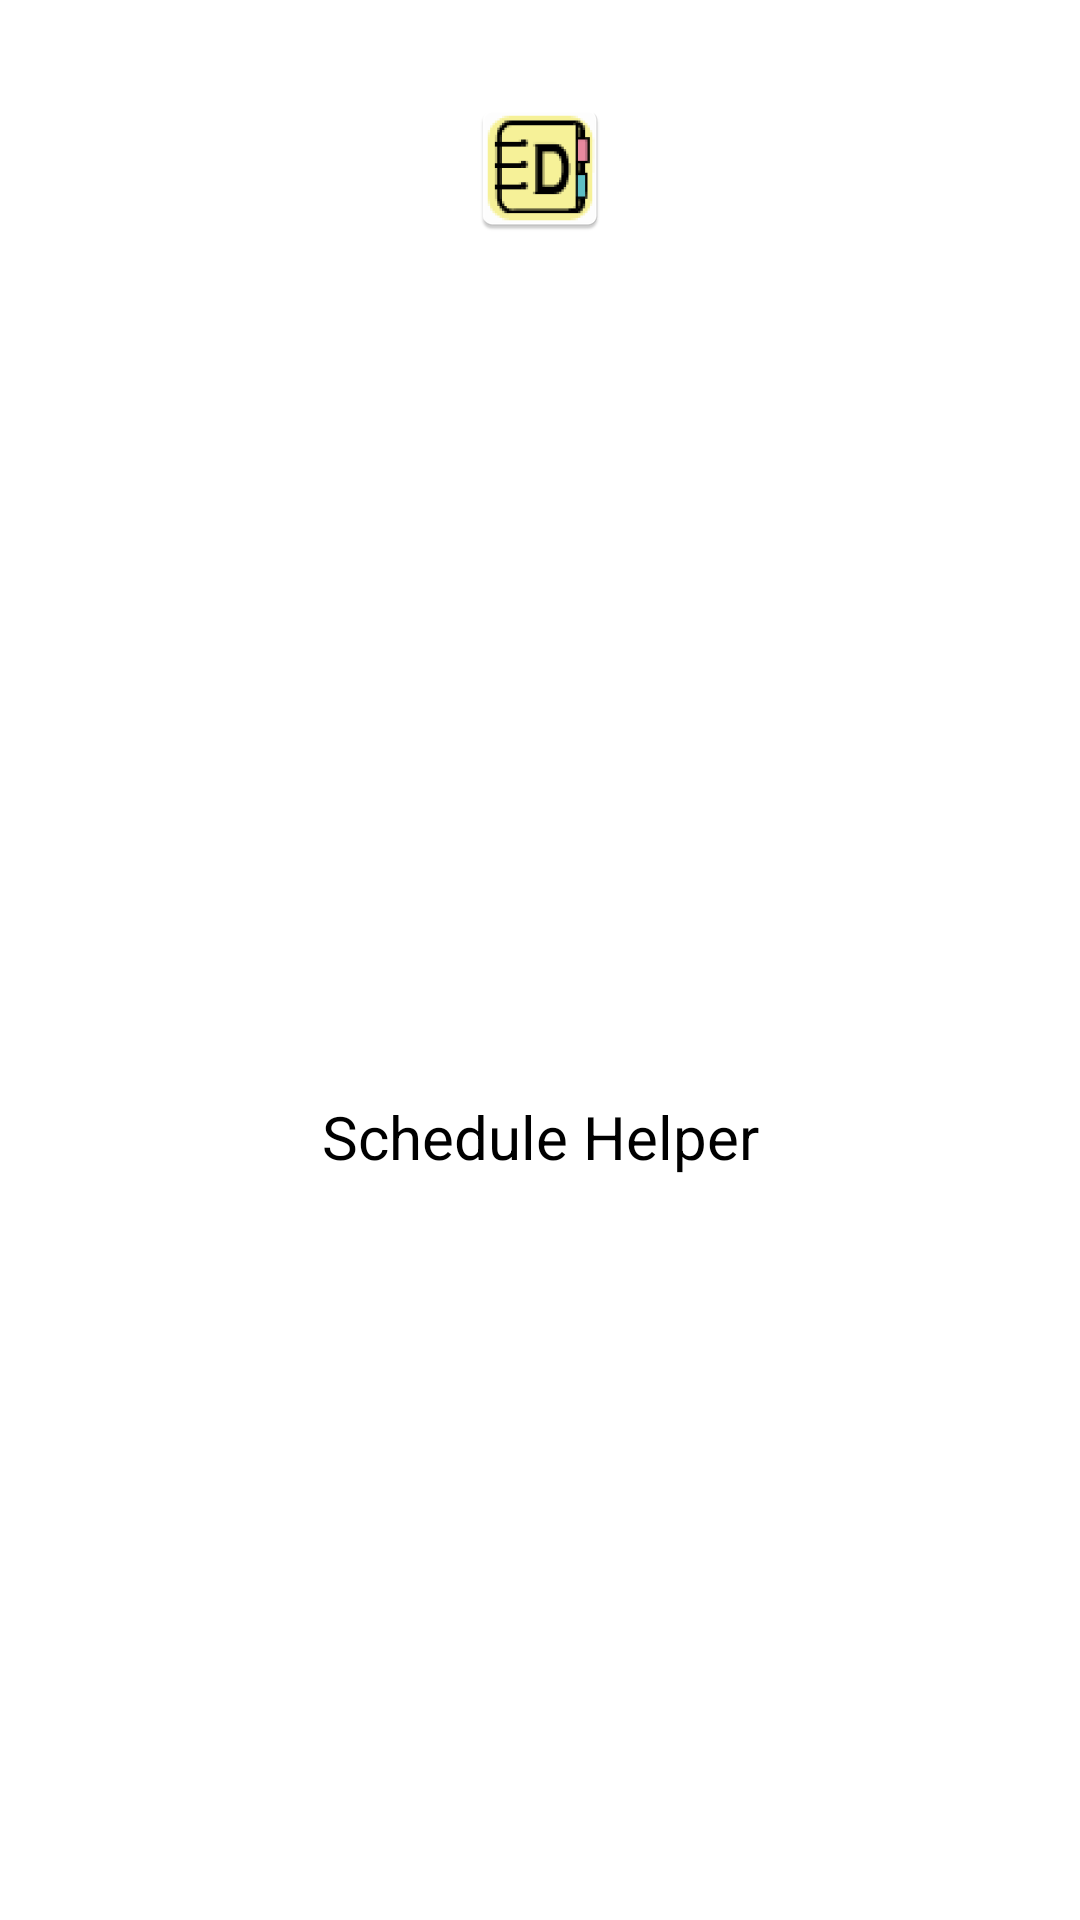

Android layout source for this screen:
<!-- AndroidManifest.xml: application theme my_AppTheme -->
<!-- res/layout/nav_header_main.xml -->
<?xml version="1.0" encoding="utf-8"?>
<LinearLayout xmlns:android="http://schemas.android.com/apk/res/android"
    xmlns:app="http://schemas.android.com/apk/res-auto"
    xmlns:tools="http://schemas.android.com/tools"
    android:layout_width="match_parent"
    android:layout_height="@dimen/nav_header_height"
    android:background="#FFFFFF"
    android:gravity="bottom"
    android:orientation="vertical"
    android:paddingBottom="@dimen/activity_vertical_margin"
    android:paddingLeft="@dimen/activity_horizontal_margin"
    android:paddingRight="@dimen/activity_horizontal_margin"
    android:paddingTop="@dimen/activity_vertical_margin"
    android:theme="@style/ThemeOverlay.AppCompat.Dark">

    <android.support.constraint.ConstraintLayout
        android:layout_width="match_parent"
        android:layout_height="match_parent">

        <ImageView
            android:id="@+id/imageView"
            android:layout_width="wrap_content"
            android:layout_height="wrap_content"
            app:srcCompat="@mipmap/ic_launcher_schedulehelper"
            app:layout_constraintTop_toTopOf="parent"
            android:layout_marginTop="32dp"
            android:layout_marginLeft="0dp"
            app:layout_constraintLeft_toLeftOf="parent"
            android:layout_marginRight="0dp"
            app:layout_constraintRight_toRightOf="parent" />

        <TextView
            android:id="@+id/nav_header_title"
            android:layout_width="wrap_content"
            android:layout_height="wrap_content"
            android:text="Schedule Helper"
            android:textSize="20dp"
            android:textColor="#000000"
            android:layout_marginLeft="0dp"
            app:layout_constraintLeft_toLeftOf="parent"
            android:layout_marginRight="0dp"
            app:layout_constraintRight_toRightOf="parent"
            android:layout_marginTop="5dp"
            app:layout_constraintTop_toBottomOf="@+id/imageView"
            app:layout_constraintBottom_toBottomOf="parent"
            android:layout_marginBottom="0dp"
            app:layout_constraintVertical_bias="0.531" />
    </android.support.constraint.ConstraintLayout>
</LinearLayout>
<!-- resources referenced by this layout -->
<resources>
  <!-- mipmap ic_launcher_schedulehelper: png bitmap (mipmap-hdpi, 2990 bytes) -->
  <style name="my_AppTheme" parent="Theme.AppCompat.Light.NoActionBar">
          <item name="android:statusBarColor">#bbbbbb</item>
      </style>
</resources>
